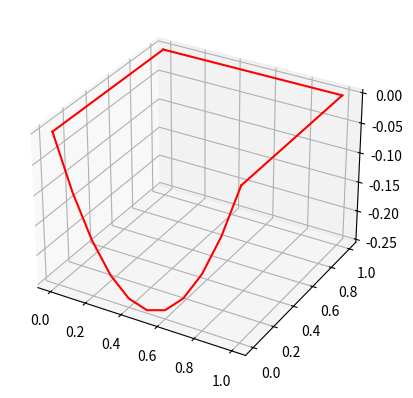

Recreate this plot in Python.
from mpl_toolkits.mplot3d import Axes3D
import matplotlib.pyplot as plt
import numpy as np

# u_xx + u_yy = 0
# u(x, 0) = x^2 - x
# All other boundaries are zero
# u(x, 1) = u(0, y) = u(1, y) = 0

x0 = 0
xN = 1
y0 = 0
yN = 1

N = 11
x = np.linspace(x0, xN, N)
y = np.linspace(y0, yN, N)

# Boundary condition u(x, 0)
def a(x):
    return x ** 2 - x

# These vectors are just to plot the boundary conditions
zero_vector = np.zeros_like(x)
one_vector = np.ones_like(x)

ax = plt.axes(projection='3d')
# u(0, y) = 0
ax.plot3D(zero_vector, y, zero_vector, 'r')
# u(x, 1) = 0
ax.plot3D(x, one_vector, zero_vector, 'r')
# u(1, y) = 0
ax.plot3D(one_vector, y, zero_vector, 'r')
# u(x, 0) = a(x)
ax.plot3D(x, zero_vector, a(x), 'r')
plt.show()